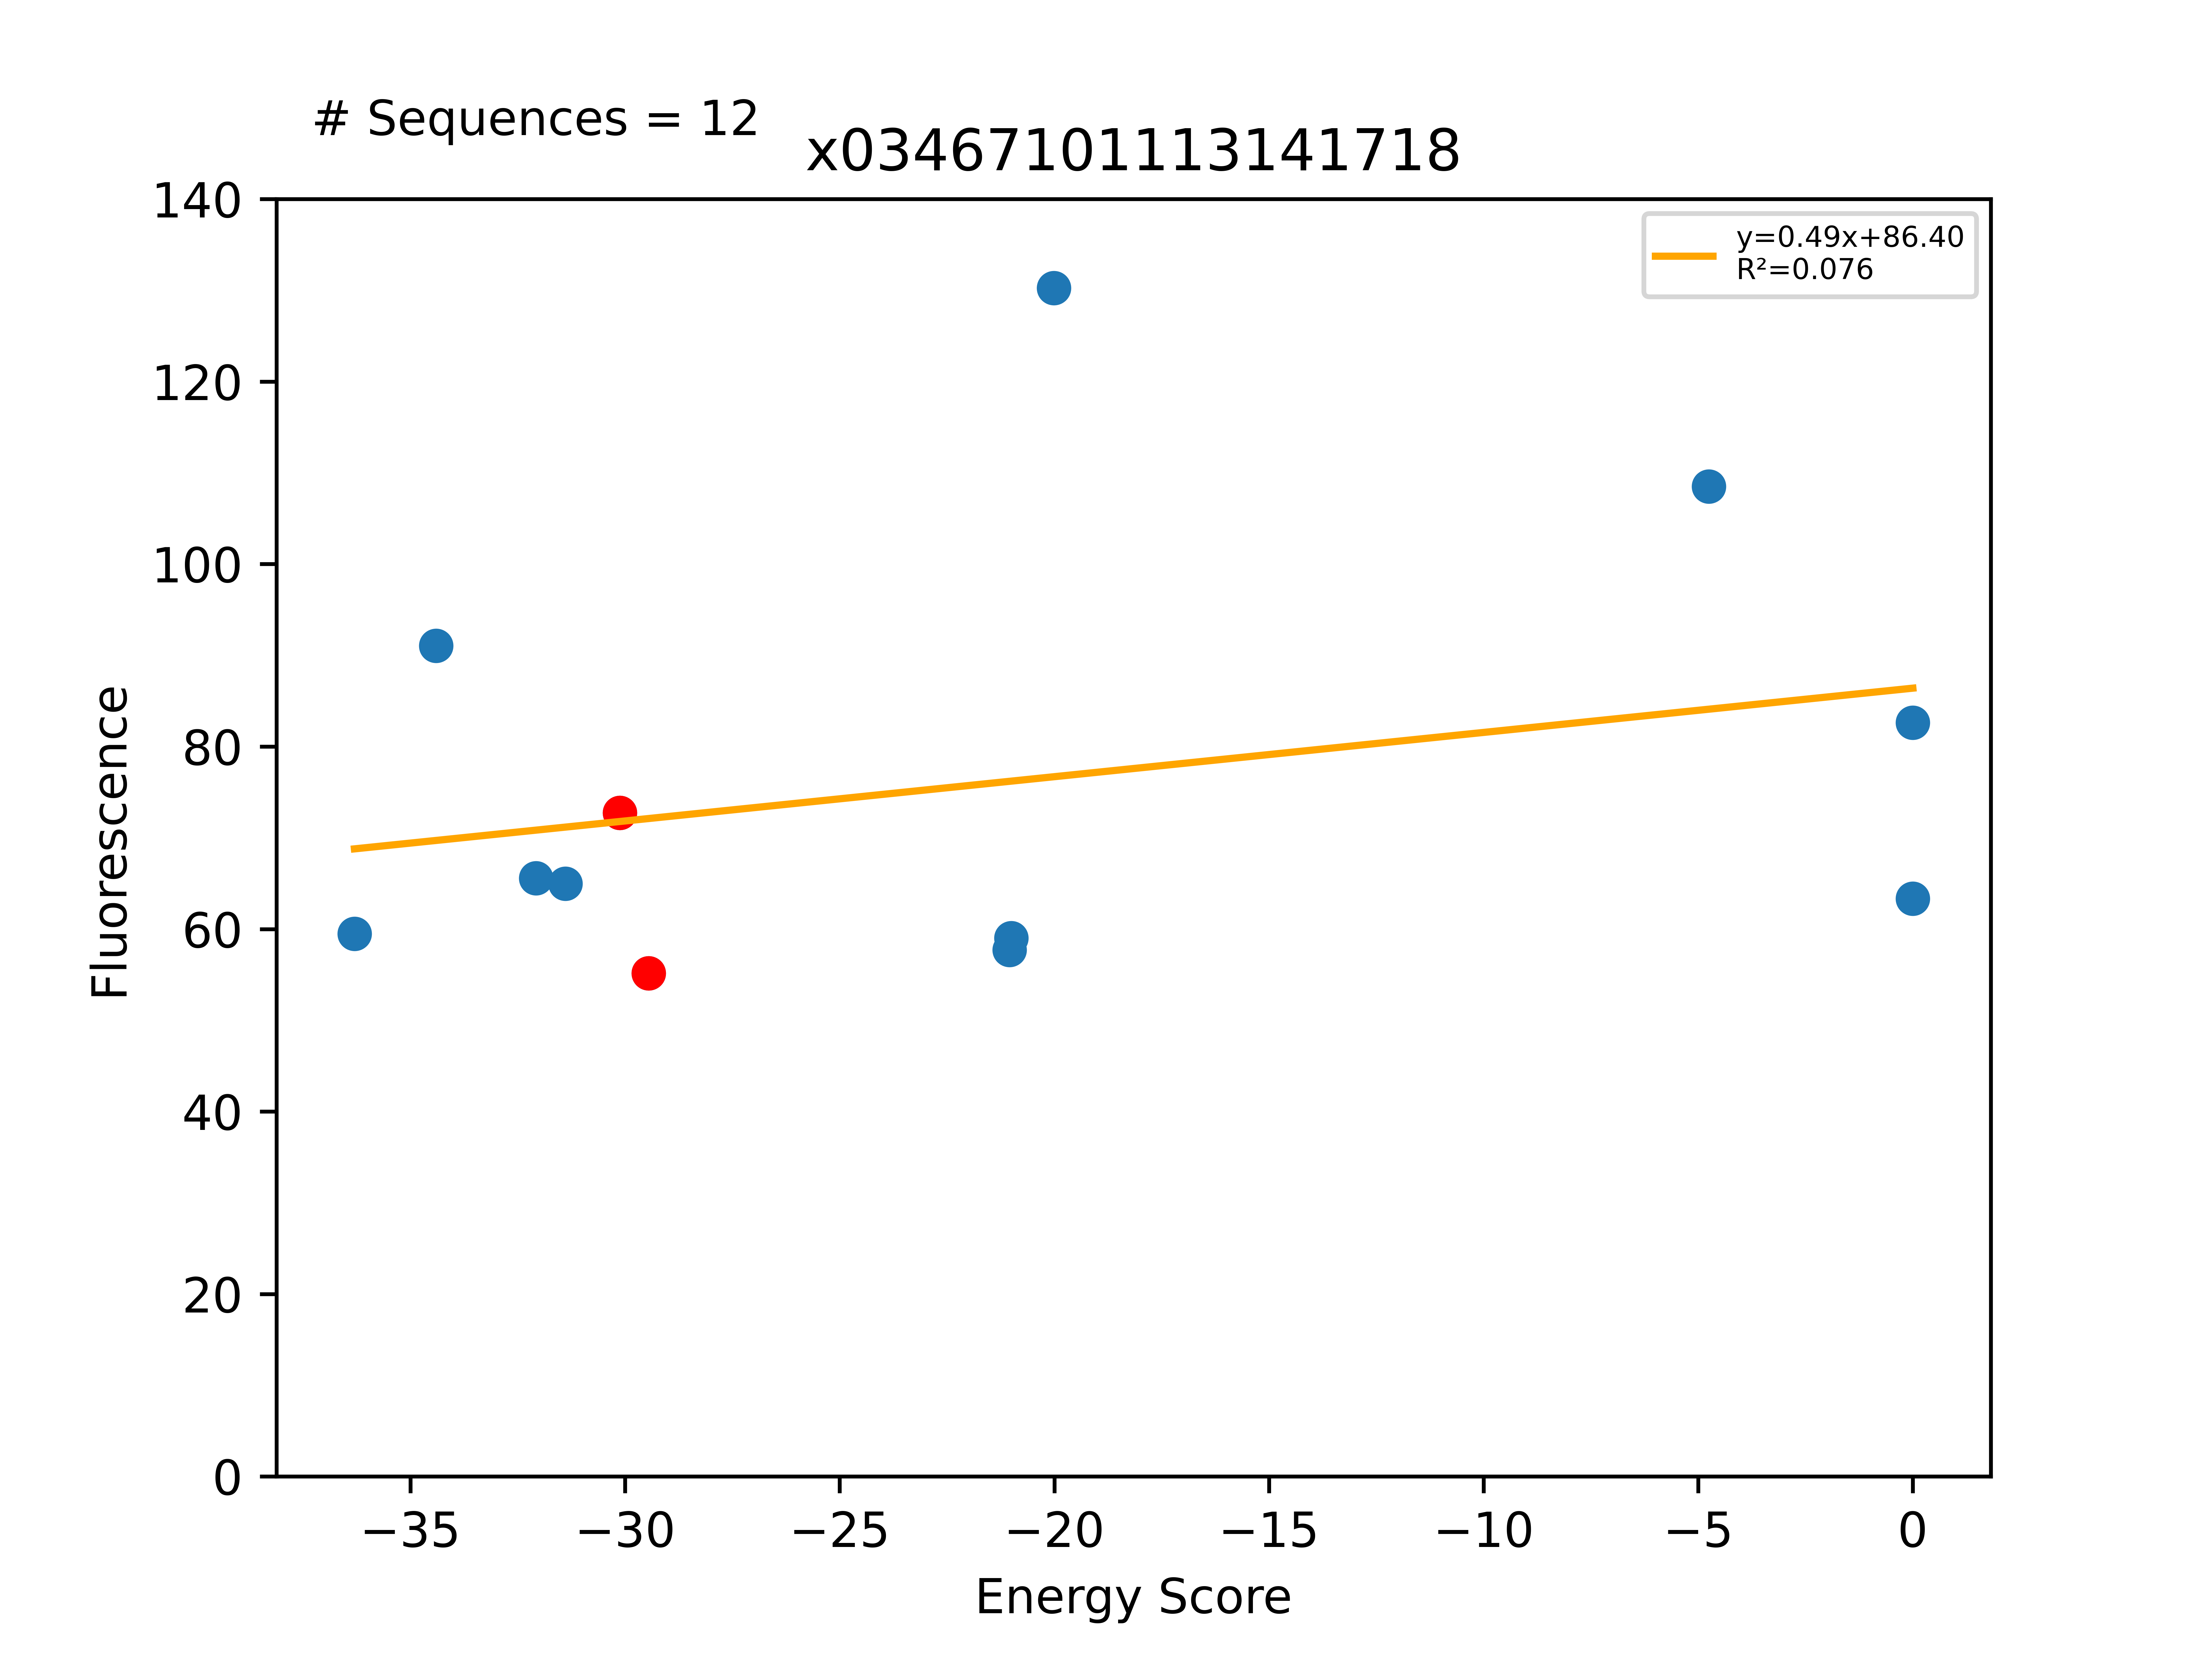

Source data for this figure (header and first rows):
Sequence, EnergyScore, Fluorescence, FluorStdDev, PercentGpa, PercentGpaStdDev, MaltosePercentDiff, Dimer, Monomer, DimerDiff, VDWDimer, VDWDiff, HBONDDimer, HBONDDiff, IMM1Dimer, IMM1Diff, SequenceProbability, DimerSasa, MonomerSasa, startXShift, xShift, xShiftDiff, startCrossingAngle, crossingAngle
LLLAFLTSLLATLIALLLILI, -36.3, 65304, 5945, 59.47, 5.414, -100.0, -414.7, -378.3, -26.94, -75.43, -11.69, -100.7, -19.74, -238.5, 4.501, 8.26541e-05, 3651, 4576, 8.634, 8.784, -0.1505, 17.31, 17.72
LLLAFLTYLLATLIALLLILI, -34.4, 99973, 14530, 91.05, 13.23, -100.0, -392.4, -358, -4.715, -66.53, -2.796, -80.94, -4.26326e-14, -245, -1.92, 3.52905e-05, 3713, 4705, 8.634, 8.784, -0.1505, 17.31, 17.72
LLLAFLTFLLATLISLLLILI, -32.08, 71996, 11596, 65.57, 10.56, -100.0, -402.5, -370.5, -14.81, -61.39, 2.34, -96.22, -15.27, -244.9, -1.878, 0.0001098, 3677, 4695, 8.634, 8.784, -0.1505, 17.31, 17.72
LLLAVLTGLLYILLSLLLILI, -31.39, 71356, 436.2, 64.98, 0.3973, -100.0, -415.1, -383.7, -3.712, -86.87, -1.778, -82.36, -0.01479, -245.9, -1.92, 0.0002216, 3687, 4658, 9.074, 8.946, 0.1282, 20.55, 17.14
LLLAVLTGLLFILLSLLLILI, -30.12, 79881, 26724, 72.75, 24.34, -100.0, -411.4, -381.3, -11.76, -85.1, -1.908, -82.35, 0.000676, -243.9, -9.854, 0.000589, 3793, 0.0, 9.074, 8.946, 0.1282, 20.55, 17.14
LLLAFLTFLLATLIALLLILI, -29.45, 60577, 1315, 55.17, 1.197, -100.0, -387.7, -358.3, -11.21, -63.73, -3.901, -80.94, -0.0004633, -243, -7.306, 4.68992e-05, 3815, 0.0, 8.634, 8.784, -0.1505, 17.31, 17.72
LLLAVLTGLLTILLSLLLILI, -21.05, 63360, 7772, 57.7, 7.078, -100.0, -415.2, -394.1, -3.799, -77.13, 7.965, -95.96, -13.61, -242.1, 1.846, 0.0002595, 3669, 4527, 9.074, 8.946, 0.1282, 20.55, 17.14
LLLTFLTFLLATLIALLLILI, -21, 64802, 7576, 59.02, 6.899, -100.0, -381.6, -360.6, 6.165, -57.17, 6.563, -80.86, 0.08451, -243.5, -0.4822, 3.66143e-05, 3682, 4691, 8.634, 8.784, -0.1505, 17.31, 17.72
LLLAVLTSLLFILLSLLLILI, -20.01, 143009, 0.0, 130.2, 0.0, , -419.5, -399.5, -8.126, -74.74, 10.35, -97.62, -15.27, -247.1, -3.205, 0.0002595, 3648, 4675, 9.074, 8.946, 0.1282, 20.55, 17.14
LLLAVLTGLLFILLWLLLILI, -4.755, 119132, 49253, 108.5, 44.86, -100.0, -377.9, -373.1, 33.48, -61.25, 23.84, -67.06, 15.29, -249.6, -5.651, 0.0002515, 3678, 4714, 9.074, 8.946, 0.1282, 20.55, 17.14
LLLAVLTGLLFILLFLLLILI, 0.0, 69528, 7618, 63.32, 6.938, -100.0, -353.7, -357, 57.72, -40.91, 44.18, -67.06, 15.29, -245.7, -1.755, 0.0003342, 3666, 4674, 9.074, 8.946, 0.1282, 20.55, 17.14
LLLAVLTGLLFILLILLLILI, 0.0, 90728, 29012, 82.63, 26.42, , -359.3, -372.6, 52.08, -46.62, 38.48, -67.06, 15.29, -245.6, -1.692, 0.0004202, 3668, 4652, 9.074, 8.946, 0.1282, 20.55, 17.14
